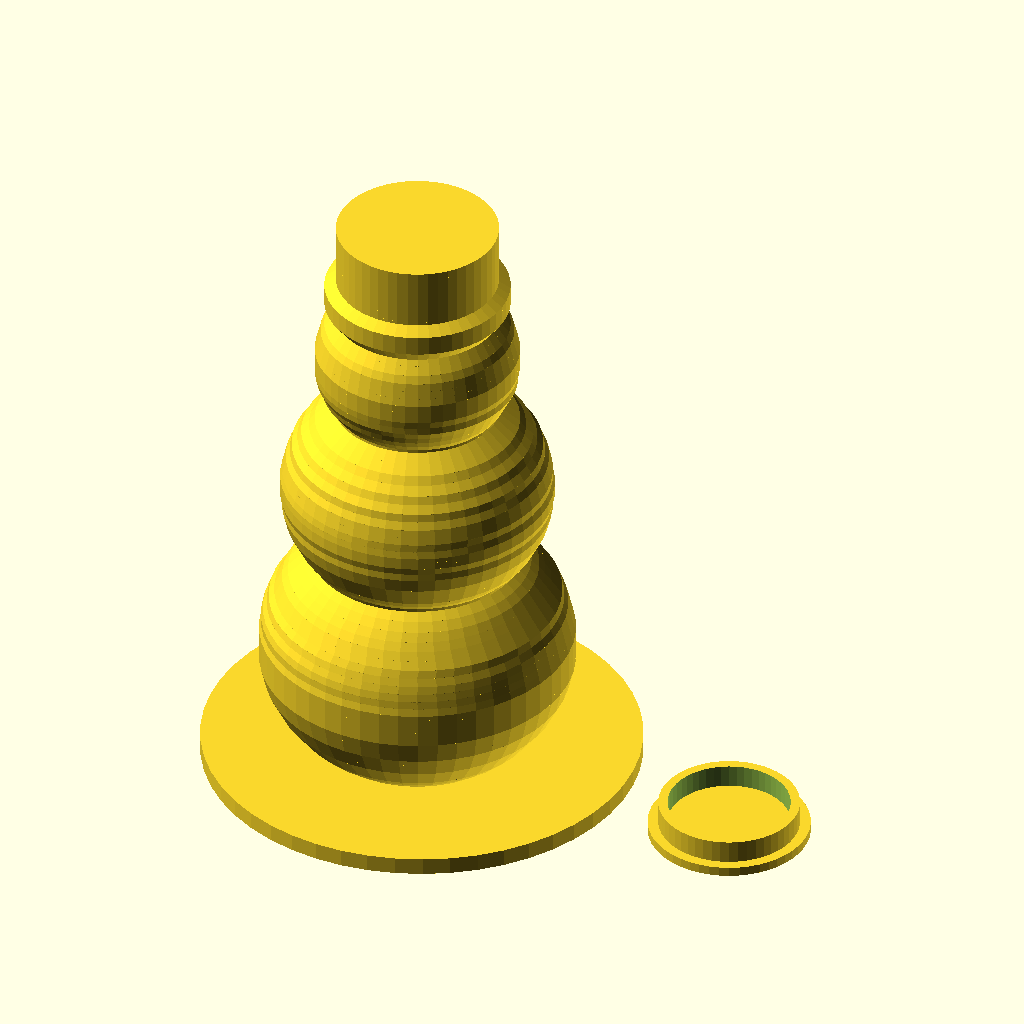
Cell 1: rendered with the file's own defaults.
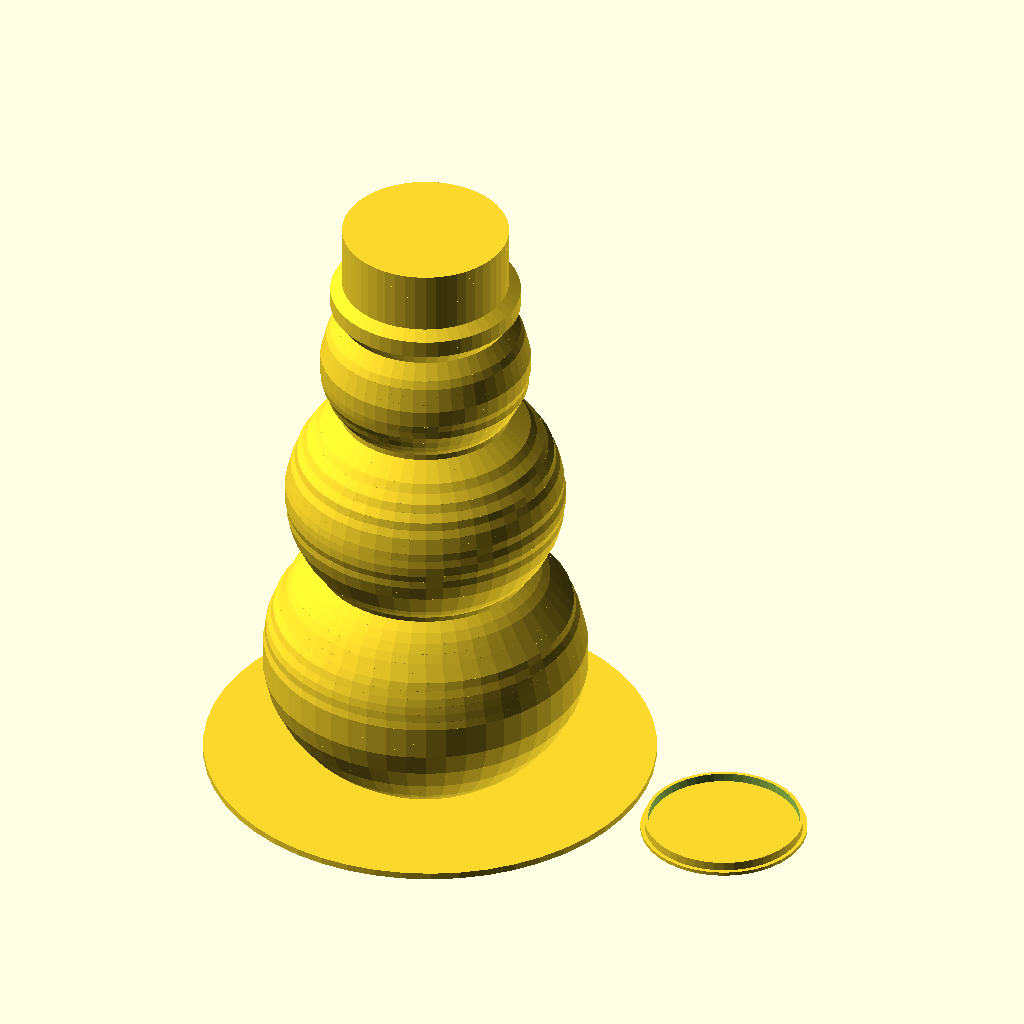
Cell 2: the same model with tealight_diameter = 100.
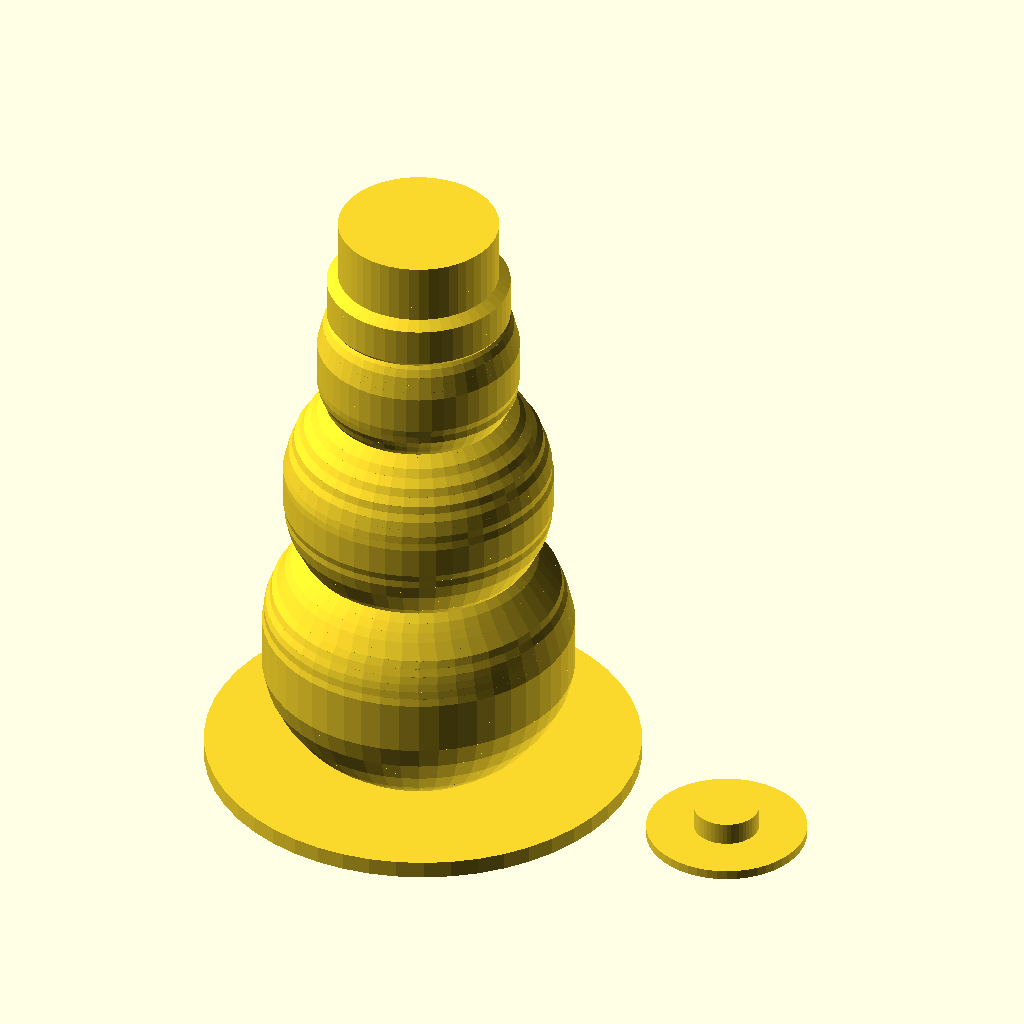
Cell 3 — nozzle_diameter set to 2, the other parameters unchanged.
The same orthographic view direction (rotation 55°, 0°, 25°; colour scheme Cornfield) for every cell, with the view re-fitted per cell, so scale and position can differ between cells.
OpenSCAD source file inputs/thingiverse/thing-1188099/SnowmanHat.scad:
// License:  Creative Commons Attribtion-NonCommercial-ShareAlike
// http://creativecommons.org/licenses/by-nc-sa/3.0/legalcode
//
// Author: Jetty, 10th December, 2015
// Parametric Snowman Hat For LED Tea Light
//

// preview[view:north, tilt:top diagonal]

// Customizer parameters
tealight_diameter			= 37.5;		// [33:0.5:100.0]
led_holder_outer_diameter	= 8.0;		// [8.0:0.1:13]
nozzle_diameter				= 0.4;		// [0.05:0.05:2.0]

/* [Hidden] */
// DO NOT CHANGE THESE
topThickness				= 1.5;	// Thickness of the flange the candle is attached to (the top)
topLedVoidClearance		    = 0.1;

// [radiusMultipler, heightMultiplier[0-1], xTranslation ]
snowmanCircles 			    = [	
                                [0.291908,0.000000,-0.007225],
                                [0.320809,0.011594,-0.007225],
                                [0.349711,0.023188,-0.007225],
                                [0.372832,0.034783,-0.007225],
                                [0.390173,0.046377,-0.007225],
                                [0.407514,0.057971,-0.007225],
                                [0.424856,0.069565,-0.007225],
                                [0.436416,0.081159,-0.007225],
                                [0.447977,0.092754,-0.007225],
                                [0.459538,0.104348,-0.007225],
                                [0.465318,0.115942,-0.007225],
                                [0.471098,0.127536,-0.007225],
                                [0.476879,0.139130,-0.007225],
                                [0.476879,0.150725,-0.007225],
                                [0.476879,0.162319,-0.007225],
                                [0.476879,0.173913,-0.007225],
                                [0.476879,0.185507,-0.007225],
                                [0.471098,0.197101,-0.007225],
                                [0.468208,0.208696,-0.008671],
                                [0.462428,0.220290,-0.008671],
                                [0.453757,0.231884,-0.007225],
                                [0.445087,0.243478,-0.008671],
                                [0.433526,0.255072,-0.005780],
                                [0.419075,0.266667,-0.007225],
                                [0.404624,0.278261,-0.008671],
                                [0.387283,0.289855,-0.008671],
                                [0.367052,0.301449,-0.007225],
                                [0.343931,0.313043,-0.007225],
                                [0.315029,0.324638,-0.007225],
                                [0.323699,0.336232,-0.008671],
                                [0.343931,0.347826,-0.007225],
                                [0.361272,0.359420,-0.007225],
                                [0.372832,0.371014,-0.007225],
                                [0.384393,0.382609,-0.007225],
                                [0.395954,0.394203,-0.007225],						
                                [0.401734,0.405797,-0.007225],
                                [0.407514,0.417391,-0.007225],
                                [0.407514,0.428986,-0.007225],
                                [0.413295,0.440580,-0.007225],						
                                [0.413295,0.452174,-0.007225],
                                [0.410405,0.463768,-0.008671],
                                [0.407514,0.475362,-0.007225],
                                [0.401734,0.486957,-0.007225],
                                [0.395954,0.498551,-0.007225],
                                [0.384393,0.510145,-0.007225],
                                [0.378613,0.521739,-0.007225],
                                [0.361272,0.533333,-0.007225],
                                [0.349711,0.544928,-0.007225],
                                [0.326590,0.556522,-0.007225],
                                [0.309249,0.568116,-0.007225],
                                [0.280347,0.579710,-0.007225],
                                [0.251445,0.591304,-0.007225],
                                [0.251445,0.602899,-0.007225],
                                [0.268786,0.614493,-0.007225],
                                [0.283237,0.626087,-0.008671],
                                [0.291908,0.637681,-0.007225],
                                [0.303468,0.649275,-0.007225],
                                [0.306358,0.660870,-0.008671],
                                [0.309249,0.672464,-0.007225],
                                [0.309249,0.684058,-0.007225],
                                [0.309249,0.695652,-0.007225],
                                [0.303468,0.707246,-0.007225],
                                [0.297688,0.718841,-0.007225],
                                [0.291908,0.730435,-0.007225],
                                [0.280347,0.742029,-0.007225],
                                [0.263006,0.753623,-0.007225],
                                [0.245665,0.765217,-0.007225],
                                [0.263006,0.776812,-0.007225],
                                [0.280347,0.788406,-0.007225],
                                [0.280347,0.800000,-0.007225],
                                [0.280347,0.811594,-0.007225],
                                [0.245665,0.823188,-0.007225],
                                [0.245665,0.834783,-0.007225],
                                [0.245665,0.846377,-0.007225],
                                [0.245665,0.857971,-0.007225],
                                [0.245665,0.869565,-0.007225],
                                [0.245665,0.881159,-0.007225],
                                [0.245665,0.892754,-0.007225],
                                [0.245665,0.904348,-0.007225],
                                [0.245665,0.915942,-0.007225]
                              ];

snowmanScaling			    = 1.5;
snowmanOuterDiameter		= tealight_diameter * snowmanScaling;
snowmanHeight			    = tealight_diameter * snowmanScaling;
hatThicknessTop             = 0.82;
hatOffset                   = [tealight_diameter / 2 + 3, 0, 0];
hatInsertThickness          = 2.0;

manifoldCorrection = 0.02;

$fn = 50;



snowmanTop();
translate( hatOffset )
    snowmanHatCover();



module snowmanHatCover()
{
    hatDiameter = snowmanOuterDiameter * snowmanCircles[len(snowmanCircles)-1][0];
    innerHatDiameter = hatDiameter - (nozzle_diameter * 4 + topLedVoidClearance * 2);
    
    translate( [hatDiameter / 2, 0, 0] )
    {
        cylinder( r=hatDiameter / 2, h = hatThicknessTop );
        translate( [0, 0, hatThicknessTop - manifoldCorrection] )
               donut( innerHatDiameter, innerHatDiameter - nozzle_diameter * 4, hatInsertThickness );
    }
}



module snowmanTop()
{
	donut(tealight_diameter, led_holder_outer_diameter + topLedVoidClearance * 2, topThickness);

	translate( [0, 0, topThickness] )
		shape(snowmanCircles, height = snowmanHeight, diameter = snowmanOuterDiameter);
}



// diameter is the bottom starting diameter

module shape(circles, height, diameter)
{
	radius = diameter / 2;

	difference()
	{
		// The outershell
		for ( i = [0:len(circles)-2] )
		{
			// Negative hull implemented by multiple hull of adjacent values
			hull()
			{
				translate( [diameter * circles[i][2], 0, height * circles[i][1]] )
						cylinder( r=radius * circles[i][0], h=nozzle_diameter );
				translate( [diameter *  circles[i+1][2], 0, height * circles[i + 1][1]] )
						cylinder( r=radius * circles[i + 1][0], h=nozzle_diameter );
			}
		}

		// The void inside
		for ( i = [0:len(circles)-2] )
		{
			// Negative hull implemented by multiple hull of adjacent values
			translate( [0, 0, -manifoldCorrection] )
				hull()
				{
					translate( [diameter * circles[i][2], 0, height * circles[i][1]] )
							cylinder( r=(radius * circles[i][0]) - nozzle_diameter * 2, h=nozzle_diameter );
					translate( [diameter * circles[i+1][2], 0, height * circles[i + 1][1]] )
							cylinder( r=(radius * circles[i + 1][0]) - nozzle_diameter * 2, h=nozzle_diameter );
				}
		}
	}
}



module donut(outerDiameter, innerDiameter, thickness)
{
	union()
	difference()
	{
		cylinder( r=outerDiameter / 2, h=thickness );
		translate( [0, 0, -manifoldCorrection] )
			cylinder( r=innerDiameter / 2, h=thickness + manifoldCorrection * 2 );
	}
}
Parameter table extracted from the source (name, type, default, range or options):
tealight_diameter: number, default 37.5, range 33 to 100, step 0.5
led_holder_outer_diameter: number, default 8, range 8 to 13, step 0.1
nozzle_diameter: number, default 0.4, range 0.05 to 2, step 0.05
